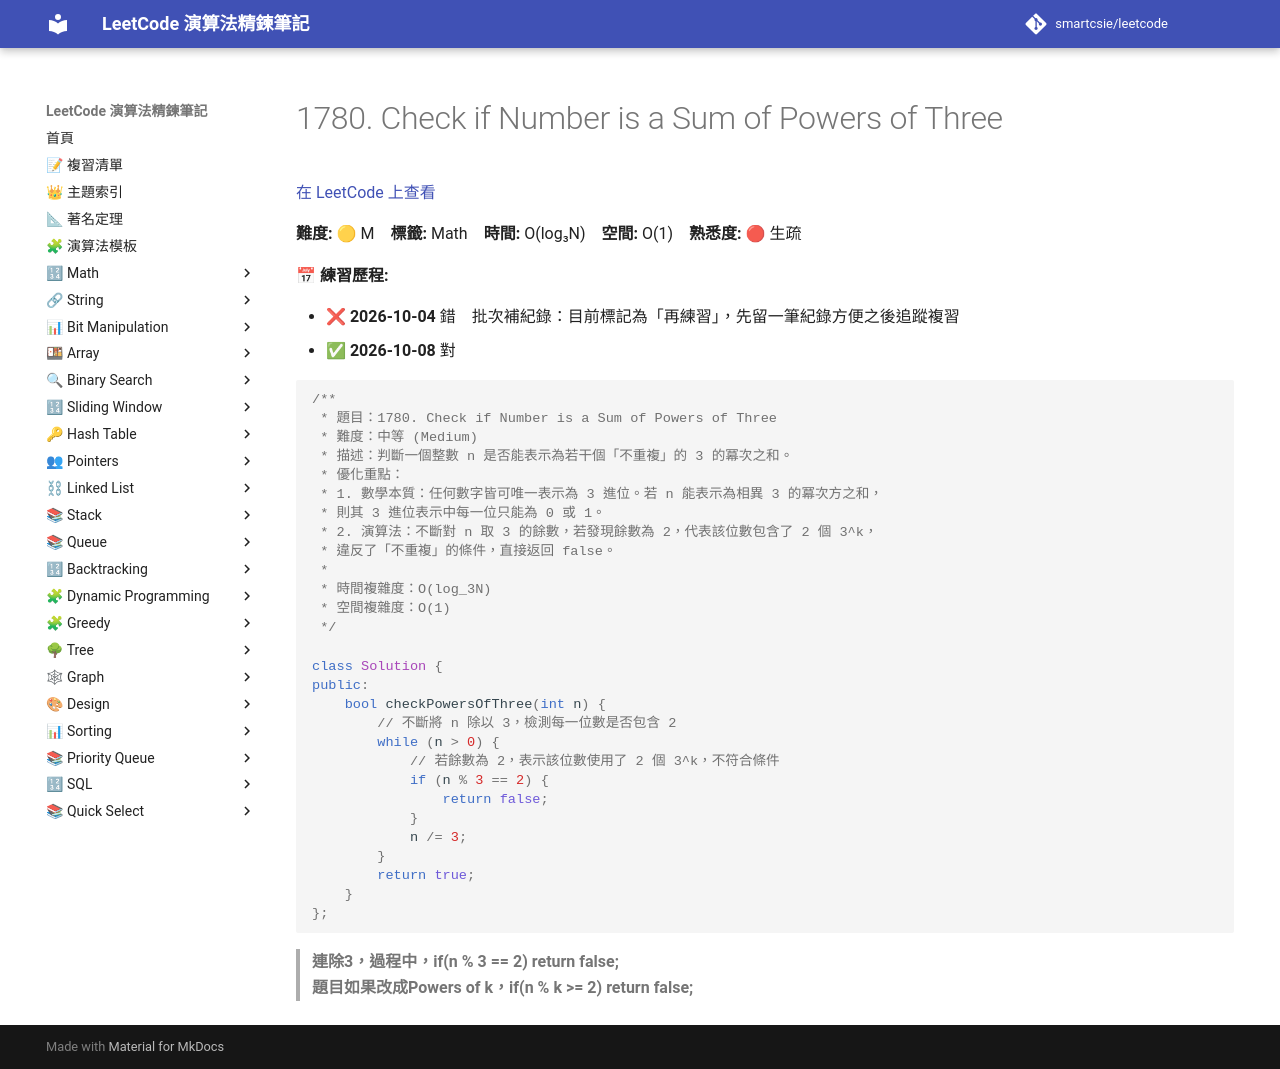

repository: smartcsie/leetcode · page: problems/1780/index.html · generator: mkdocs

# 1780. Check if Number is a Sum of Powers of Three

[在 LeetCode 上查看](https://leetcode.com/problems/check-if-number-is-a-sum-of-powers-of-three/)

**難度:** 🟡 M　**標籤:** Math　**時間:** O(log₃N)　**空間:** O(1)　**熟悉度:** 🔴 生疏

**📅 練習歷程:**

- ❌ **2026-10-04** 錯　批次補紀錄：目前標記為「再練習」，先留一筆紀錄方便之後追蹤複習
- ✅ **2026-10-08** 對

```cpp
/**
 * 題目：1780. Check if Number is a Sum of Powers of Three
 * 難度：中等 (Medium)
 * 描述：判斷一個整數 n 是否能表示為若干個「不重複」的 3 的冪次之和。
 * 優化重點：
 * 1. 數學本質：任何數字皆可唯一表示為 3 進位。若 n 能表示為相異 3 的冪次方之和，
 * 則其 3 進位表示中每一位只能為 0 或 1。
 * 2. 演算法：不斷對 n 取 3 的餘數，若發現餘數為 2，代表該位數包含了 2 個 3^k，
 * 違反了「不重複」的條件，直接返回 false。
 *
 * 時間複雜度：O(log_3N)
 * 空間複雜度：O(1)
 */

class Solution {
public:
    bool checkPowersOfThree(int n) {
        // 不斷將 n 除以 3，檢測每一位數是否包含 2
        while (n > 0) {
            // 若餘數為 2，表示該位數使用了 2 個 3^k，不符合條件
            if (n % 3 == 2) {
                return false;
            }
            n /= 3;
        }
        return true;
    }
};
```

> **連除3，過程中，if(n % 3 == 2) return false;**<br>
> **題目如果改成Powers of k，if(n % k >= 2) return false;**<br>
